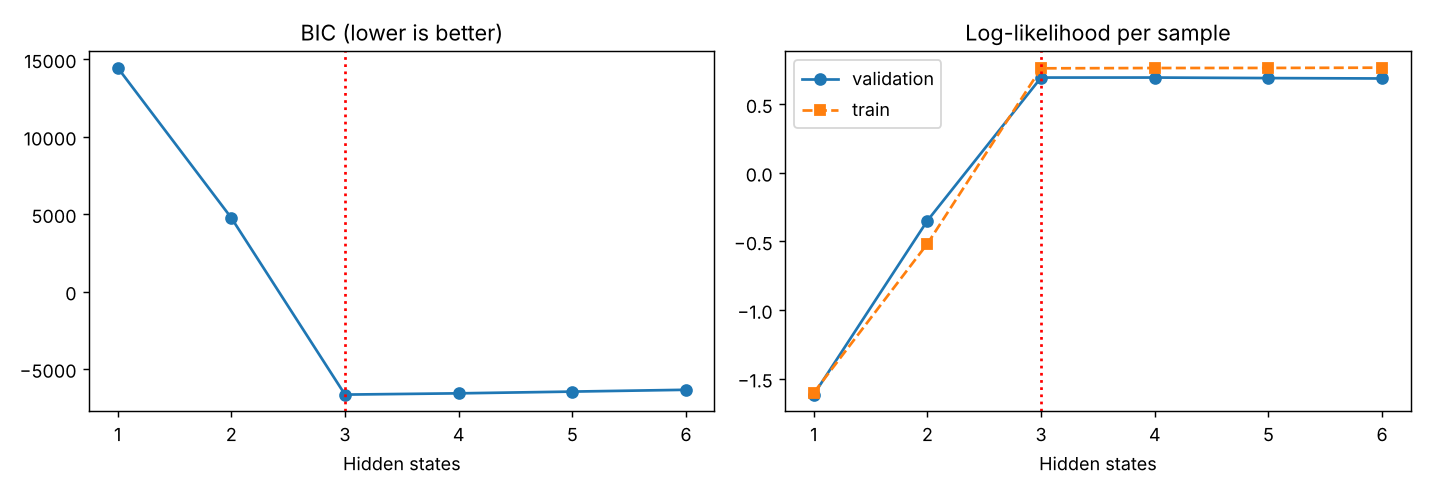

The file beside this chart, header and first rows:
n_states, bic, train_ll_per_sample, val_ll_per_sample
1, 14461, -1.602, -1.616
2, 4759, -0.5166, -0.3485
3, -6658, 0.7613, 0.694
4, -6577, 0.7635, 0.6941
5, -6464, 0.764, 0.6902
6, -6348, 0.7661, 0.6873
